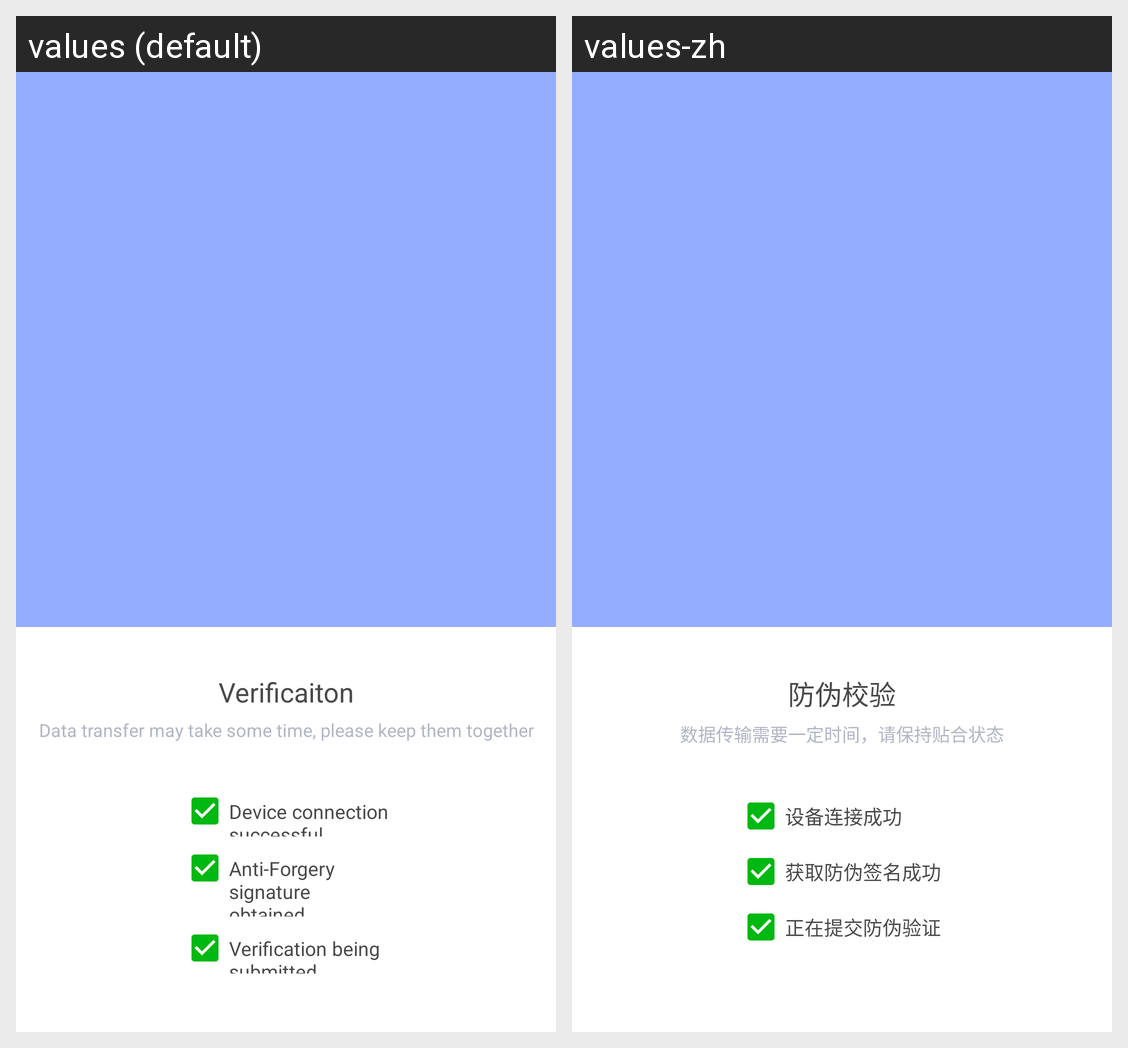

The same Android screen rendered under two of its app's locales, left to right. List the strings drawn on it with the default value and each locale's translation.
Android screen res/layout/activity_serviceonline.xml rendered under 2 locales, left to right: values (default), values-zh. Device: Nexus 5 (rendered at 1080×1920; each locale shown at half size, 540×960, under a caption strip naming it); theme AppTheme.
Strings drawn on this screen, with the default value and each locale's value (text and hints the layout hard-codes, and strings that could not be matched under every locale, appear in the picture but are not listed):

verification_key
  values: Verificaiton
  values-zh: 防伪校验

tip_tips
  values: Data transfer may take some time, please keep them together
  values-zh: 数据传输需要一定时间，请保持贴合状态

connection_success
  values: Device connection successful
  values-zh: 设备连接成功

sign_success
  values: Anti-Forgery signature obtained
  values-zh: 获取防伪签名成功

submit_verification
  values: Verification being submitted
  values-zh: 正在提交防伪验证
